Run: headless pygame with SDL's dummy video driver; simulated clock (each Clock.tick advances the game by its frame time, no real sleeping); random seed 0; keys injected as events and as key.get_pressed() state; no mouse input.
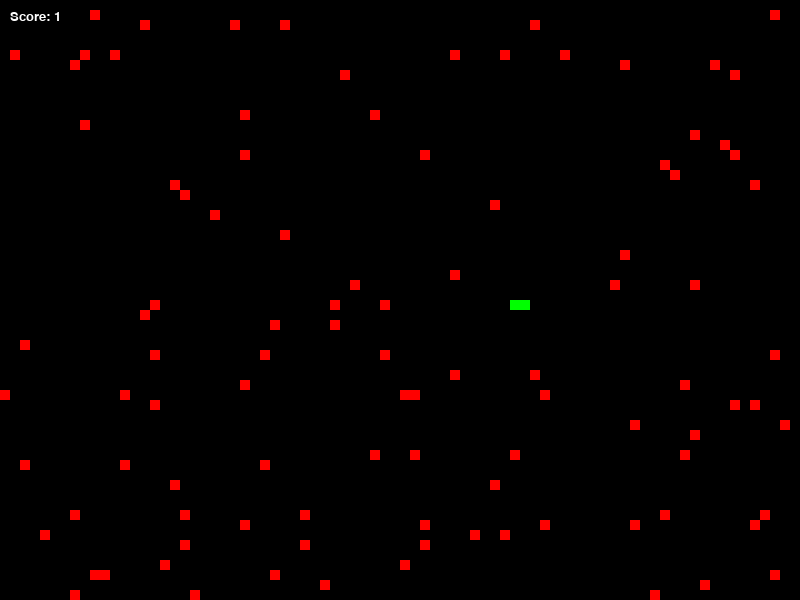
Frame 1 of 3 · flips 1–60 · no input
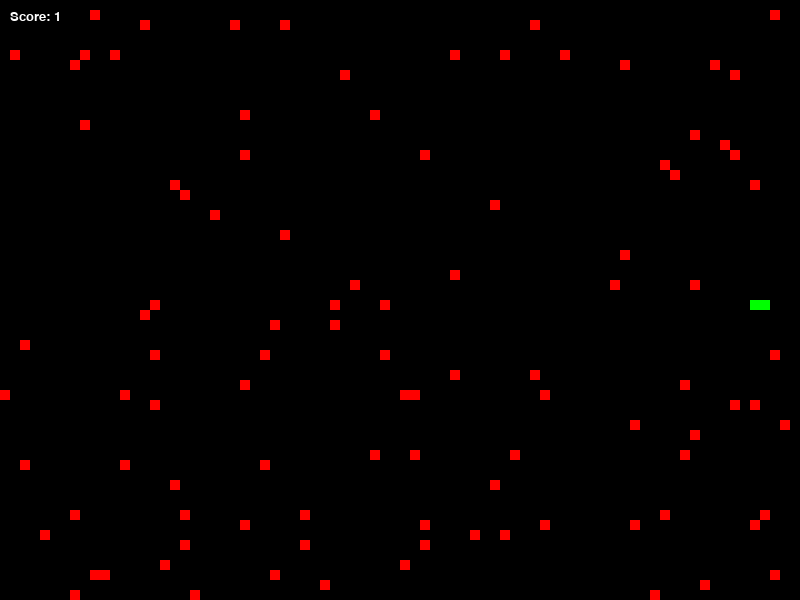
Frame 2 of 3 · flips 61–180 · tapped SPACE, RETURN · held RIGHT (→), D
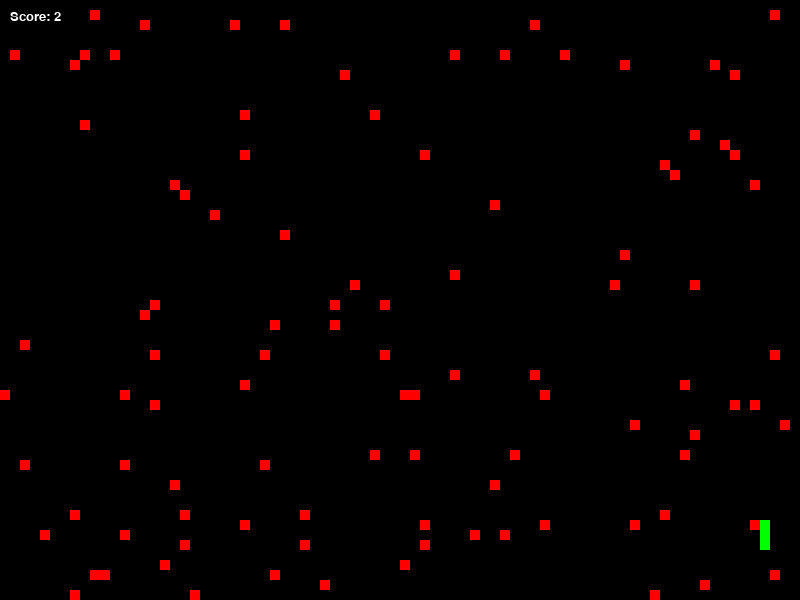
Frame 3 of 3 · flips 181–300 · held DOWN (↓), S

The pygame program that drew these frames:

# Import required libraries
import pygame # For game creation
import random # For random number generation

# ---------------- Constants ---------------- #
GRID_WIDTH = 800 # Define grid width
GRID_HEIGHT = 600 # Define grid height
GRID_SIZE = 10 # Define grid size
GRID_COLOR = (0, 0, 0) # Black color
SNAKE_COLOR = (0, 255, 0) # Green color
APPLE_COLOR = (255, 0, 0) # Red color
SCORE_COLOR = (255, 255, 255) # White color
FONT_SIZE = 20 # Font size for score
FONT_NAME = 'Arial' # Font name for score
DEFAULT_FPS = 60  # Default frames per second
INITIAL_SNAKE_LENGTH = 1 # Initial snake length
GRID_COLS = GRID_WIDTH // GRID_SIZE # Calculate number of columns
GRID_ROWS = GRID_HEIGHT // GRID_SIZE # Calculate number of rows
NUM_APPLES = 100  # Number of apples to spawn

# ---------------- Snake Game Class ---------------- #
class SnakeGame:
    """
    Implements the Snake game.
    """
    def __init__(self):
        """
        Initializes the Snake game, setting up Pygame and game variables.
        """
        pygame.init() # Initialize pygame
        try:
            self.screen = pygame.display.set_mode((GRID_WIDTH, GRID_HEIGHT)) # Create the game window
            pygame.display.set_caption("Snake Game") # Set the window title
            self.clock = pygame.time.Clock() # Create a clock object for controlling FPS
            self.font = pygame.font.SysFont(FONT_NAME, FONT_SIZE) # Set the font

            # Independent speed settings
            self.fps = DEFAULT_FPS  # Frames per second
            self.snake_speed = 5  # Snake moves once every 'snake_speed' frames
            self.move_counter = 0  # Counter to track movement intervals

            self.reset() # Reset the game state
        except Exception as e:
            print(f"Error during Pygame initialization: {e}") # Print the error message
            raise # Raise the exception

    def reset(self):
        """
        Resets the game state, placing the snake and apples in their initial positions.
        """
        self.snake = [(GRID_COLS // 2, GRID_ROWS // 2)] # Initialize the snake at the center
        #Add more segments to the snake, the head starts in the center
        for i in range(1, INITIAL_SNAKE_LENGTH):
            self.snake.append((self.snake[0][0] - i, self.snake[0][1])) # Add segments to the snake

        self.direction = (1, 0) # Set the initial direction (right)
        self.apples = []  # Initialize the apples list
        self.generate_apples() # Generate initial set of apples
        self.score = 0 # Reset the score
        self.game_over = False # Reset game over flag
        self.move_counter = 0  # Reset movement counter

    def generate_apples(self):
        """
        Generates a list of apple positions to have NUM_APPLES apples on the grid.
        """
        self.apples = [] #clear previous apples
        while len(self.apples) < NUM_APPLES: # Ensure there are NUM_APPLES apples
            apple_x = random.randint(0, GRID_COLS - 1) # Generate random x coordinate
            apple_y = random.randint(0, GRID_ROWS - 1) # Generate random y coordinate
            apple_position = (apple_x, apple_y) # Create apple position tuple

            if apple_position not in self.snake and apple_position not in self.apples: # Make sure apple is not on snake
                self.apples.append(apple_position) # Add the position to the list

    def generate_single_apple(self):
        """
        Generates a single apple at a random location, avoiding the snake.
        """
        while True:
            apple_x = random.randint(0, GRID_COLS - 1) # Generate random x coordinate
            apple_y = random.randint(0, GRID_ROWS - 1) # Generate random y coordinate
            apple_position = (apple_x, apple_y) # Create apple position tuple

            if apple_position not in self.snake and apple_position not in self.apples: # Make sure apple is not on snake
                return apple_position # Return the apple position

    def move(self):
        """
        Moves the snake based on the current direction.
        Snake only moves if enough frames have passed, controlling speed.
        """

        self.move_counter += 1  # Increment movement counter

        # Move the snake only if enough frames have passed
        if self.move_counter < self.snake_speed:
            return  # Skip movement this frame

        self.move_counter = 0  # Reset counter

        head_x, head_y = self.snake[0] # Get current head coordinates
        new_head = (head_x + self.direction[0], head_y + self.direction[1]) # Calculate new head coordinates

        # Check for game over conditions (wall collision or self-collision)
        if new_head[0] < 0 or new_head[0] >= GRID_COLS or new_head[1] < 0 or new_head[1] >= GRID_ROWS:
            self.game_over = True # Game over if snake hits the wall
            return

        if new_head in self.snake[1:]:
            self.game_over = True # Game over if snake hits itself
            return

        self.snake.insert(0, new_head) # Insert the new head into the snake

        if new_head in self.apples:  # Check if the new head is on an apple
            self.apples.remove(new_head) # Remove the apple
            self.apples.append(self.generate_single_apple()) # Add a new apple
            self.score += 1 # Increment score
        else:
            self.snake.pop() # Remove the last segment of the snake

    def draw(self):
        """
        Renders the game state visually using Pygame.
        """
        self.screen.fill(GRID_COLOR) # Fill screen with grid color

        for x, y in self.snake:
            pygame.draw.rect(self.screen, SNAKE_COLOR, (x * GRID_SIZE, y * GRID_SIZE, GRID_SIZE, GRID_SIZE)) # Draw the snake

        for x, y in self.apples:
            pygame.draw.rect(self.screen, APPLE_COLOR, (x * GRID_SIZE, y * GRID_SIZE, GRID_SIZE, GRID_SIZE)) # Draw the apples

        score_text = self.font.render(f"Score: {self.score}", True, SCORE_COLOR) # Render the score
        self.screen.blit(score_text, (10, 10)) # Blit the score to the screen

        pygame.display.flip() # Update the full display Surface to the screen

    def run(self):
        """
        Runs the main game loop.
        """
        running = True
        while running:
            self.clock.tick(self.fps)  # Control the FPS

            for event in pygame.event.get():
                if event.type == pygame.QUIT:
                    running = False
                elif event.type == pygame.KEYDOWN:
                    if event.key == pygame.K_UP and self.direction != (0, 1):
                        self.direction = (0, -1)
                    elif event.key == pygame.K_DOWN and self.direction != (0, -1):
                        self.direction = (0, 1)
                    elif event.key == pygame.K_LEFT and self.direction != (1, 0):
                        self.direction = (-1, 0)
                    elif event.key == pygame.K_RIGHT and self.direction != (-1, 0):
                        self.direction = (1, 0)

            if not self.game_over:
                self.move() # Move the snake
                self.draw() # Draw the game state
            else:
                # Display Game Over message
                game_over_text = self.font.render("Game Over! Press SPACE to restart.", True, SCORE_COLOR)
                text_rect = game_over_text.get_rect(center=(GRID_WIDTH // 2, GRID_HEIGHT // 2))
                self.screen.blit(game_over_text, text_rect)
                pygame.display.flip()

                # Wait for spacebar to restart or ESC to quit
                waiting = True
                while waiting:
                    for event in pygame.event.get():
                        if event.type == pygame.QUIT:
                            running = False
                            waiting = False
                        elif event.type == pygame.KEYDOWN:
                            if event.key == pygame.K_SPACE:
                                self.reset()
                                waiting = False
                            elif event.key == pygame.K_ESCAPE:
                                running = False
                                waiting = False

        pygame.quit() # Quit pygame

# ---------------- Main Execution ---------------- #
if __name__ == '__main__':
    game = SnakeGame() # Create a SnakeGame object
    game.run() # Run the game
